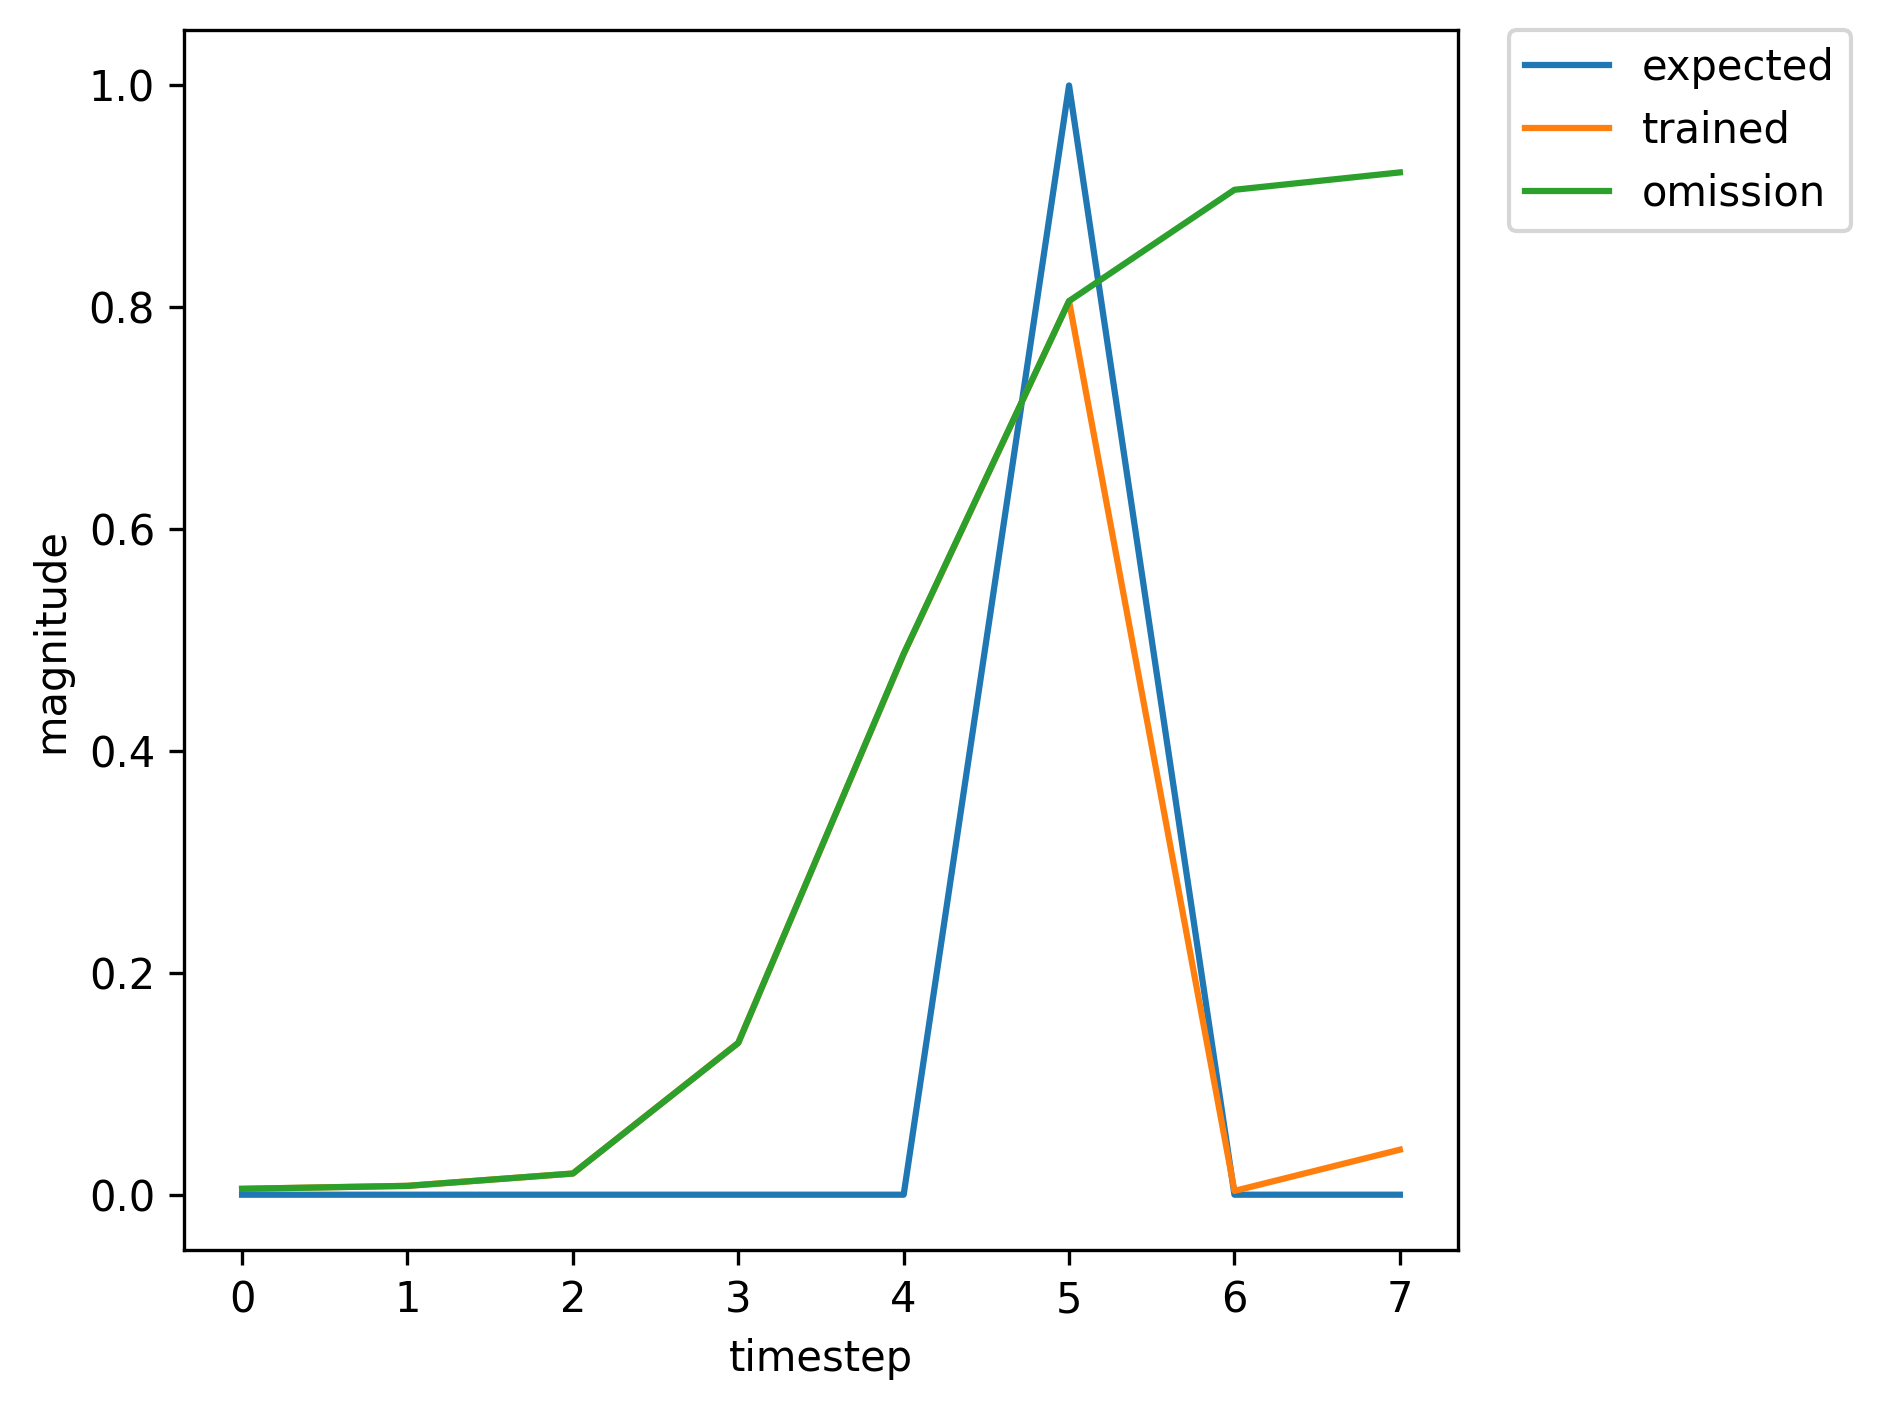

The data file committed next to this chart (first rows):
, input, expected_output, network_output
0, 1.0, 0, 0.01206
1, 0.0, 0, 0.08563
2, 0.0, 0, 0.4938
3, 0.0, 0, 0.8436
4, 0.0, 0, 0.9213
5, 2.0, 1, 0.9312
6, 1.0, 0, 0.02067
7, 0.0, 0, 0.1279
8, 0.0, 0, 0.02293
9, 0.0, 0, 0.03002
10, 0.0, 0, 0.0309
11, 2.0, 1, 0.1061
12, 0.0, 0, 0.0009299
13, 0.0, 0, 0.00265
14, 1.0, 0, 0.003997
15, 0.0, 0, 0.02059
16, 0.0, 0, 0.133
17, 0.0, 0, 0.5965
18, 0.0, 0, 0.8554
19, 2.0, 1, 0.921
20, 0.0, 0, 0.02018
21, 1.0, 0, 0.06103
22, 0.0, 0, 0.01472
23, 0.0, 0, 0.02121
24, 0.0, 0, 0.03916
25, 0.0, 0, 0.2244
26, 2.0, 1, 0.5424
27, 0.0, 0, 0.001472
28, 1.0, 0, 0.01068
29, 0.0, 0, 0.01931
30, 0.0, 0, 0.03996
31, 0.0, 0, 0.101
32, 0.0, 0, 0.4971
33, 2.0, 1, 0.7834
34, 1.0, 0, 0.003321
35, 0.0, 0, 0.1545
36, 0.0, 0, 0.08257
37, 0.0, 0, 0.1572
38, 0.0, 0, 0.2318
39, 2.0, 1, 0.65
40, 0.0, 0, 0.001431
41, 1.0, 0, 0.01323
42, 0.0, 0, 0.01613
43, 0.0, 0, 0.03007
44, 0.0, 0, 0.06501
45, 0.0, 0, 0.372
46, 2.0, 1, 0.7028
47, 1.0, 0, 0.002181
48, 0.0, 0, 0.09895
49, 0.0, 0, 0.07275
50, 0.0, 0, 0.1451
51, 0.0, 0, 0.2361
52, 2.0, 1, 0.6636
53, 1.0, 0, 0.001507
54, 0.0, 0, 0.05518
55, 0.0, 0, 0.04782
56, 0.0, 0, 0.115
57, 0.0, 0, 0.1806
58, 2.0, 1, 0.5993
59, 0.0, 0, 0.001375
... 310 more rows
